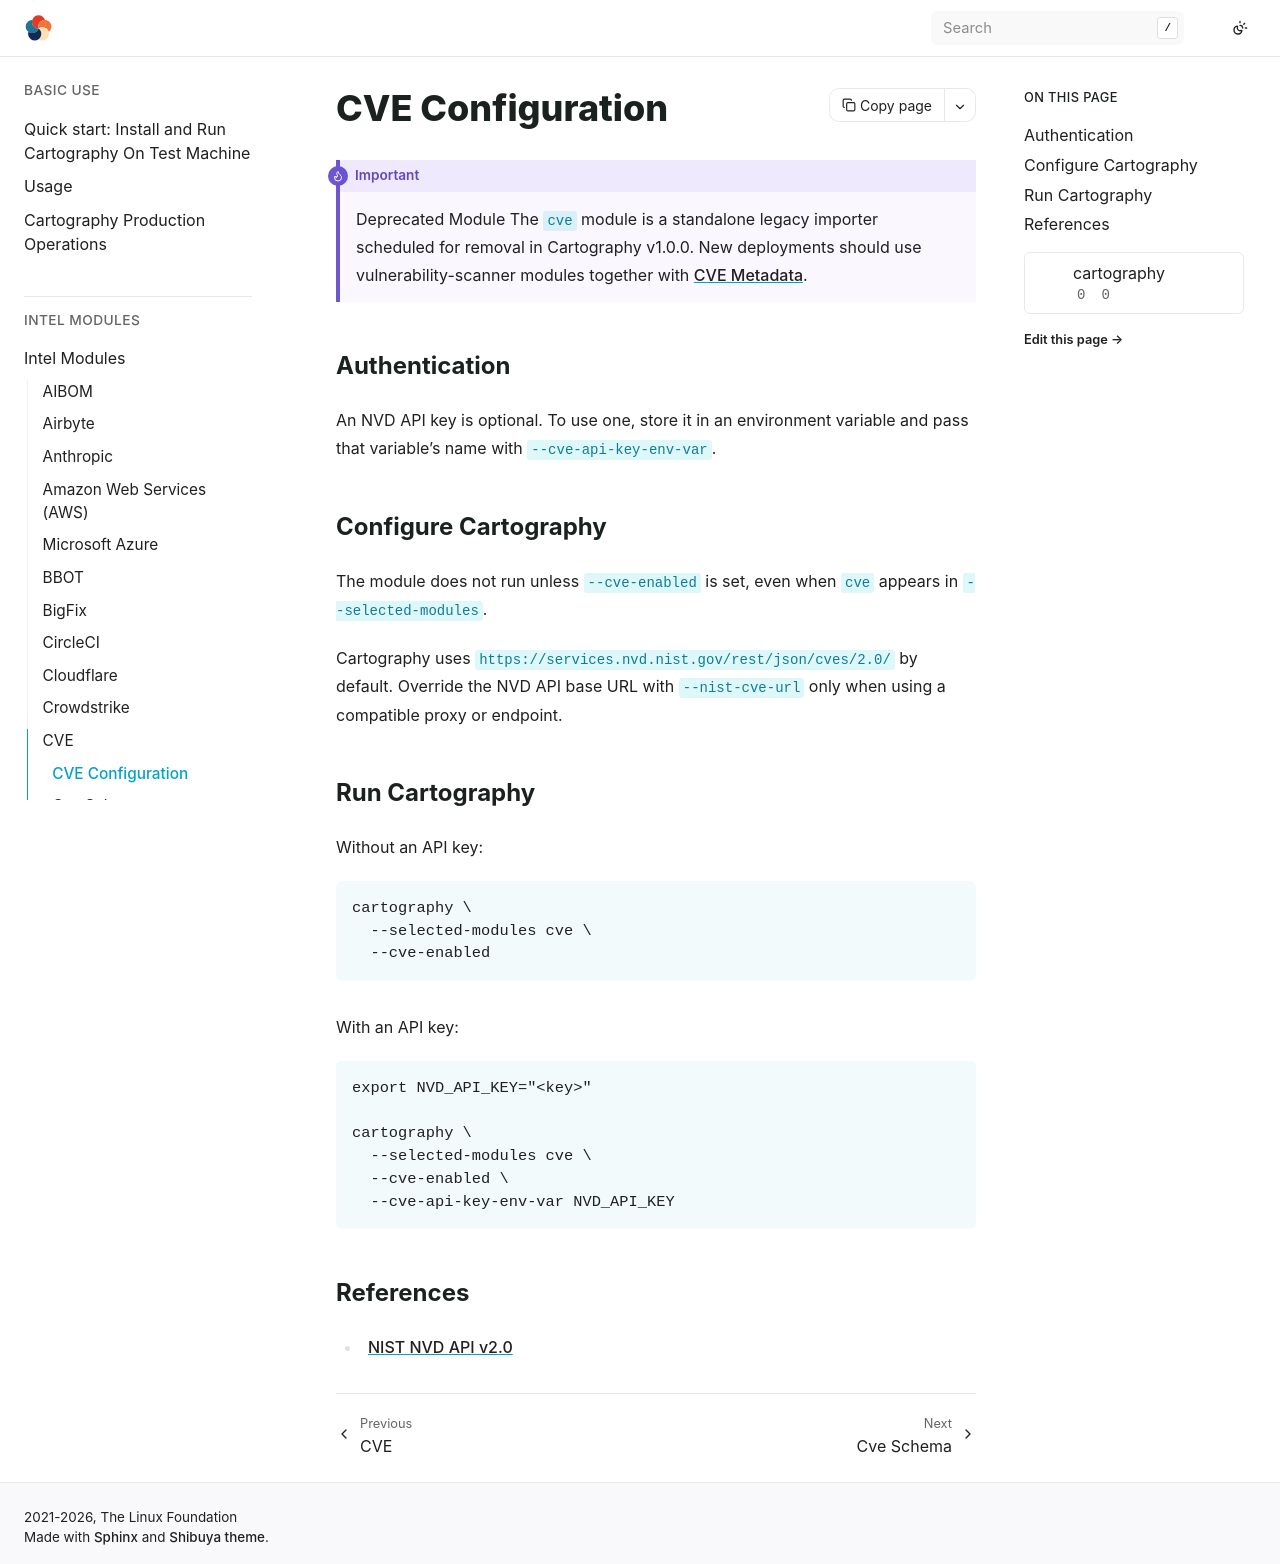

repository: Stratus-Ops-Console/cartography · page: modules/cve/config.html · generator: sphinx

# CVE Configuration

:::{important} Deprecated Module
The `cve` module is a standalone legacy importer scheduled for removal in
Cartography v1.0.0. New deployments should use vulnerability-scanner modules
together with [CVE Metadata](../cve_metadata/config.md).
:::

## Authentication

An NVD API key is optional. To use one, store it in an environment variable and
pass that variable's name with `--cve-api-key-env-var`.

## Configure Cartography

The module does not run unless `--cve-enabled` is set, even when `cve` appears
in `--selected-modules`.

Cartography uses `https://services.nvd.nist.gov/rest/json/cves/2.0/` by
default. Override the NVD API base URL with `--nist-cve-url` only when using a
compatible proxy or endpoint.

## Run Cartography

Without an API key:

```bash
cartography \
  --selected-modules cve \
  --cve-enabled
```

With an API key:

```bash
export NVD_API_KEY="<key>"

cartography \
  --selected-modules cve \
  --cve-enabled \
  --cve-api-key-env-var NVD_API_KEY
```

## References

- [NIST NVD API v2.0](https://nvd.nist.gov/developers/vulnerabilities)
